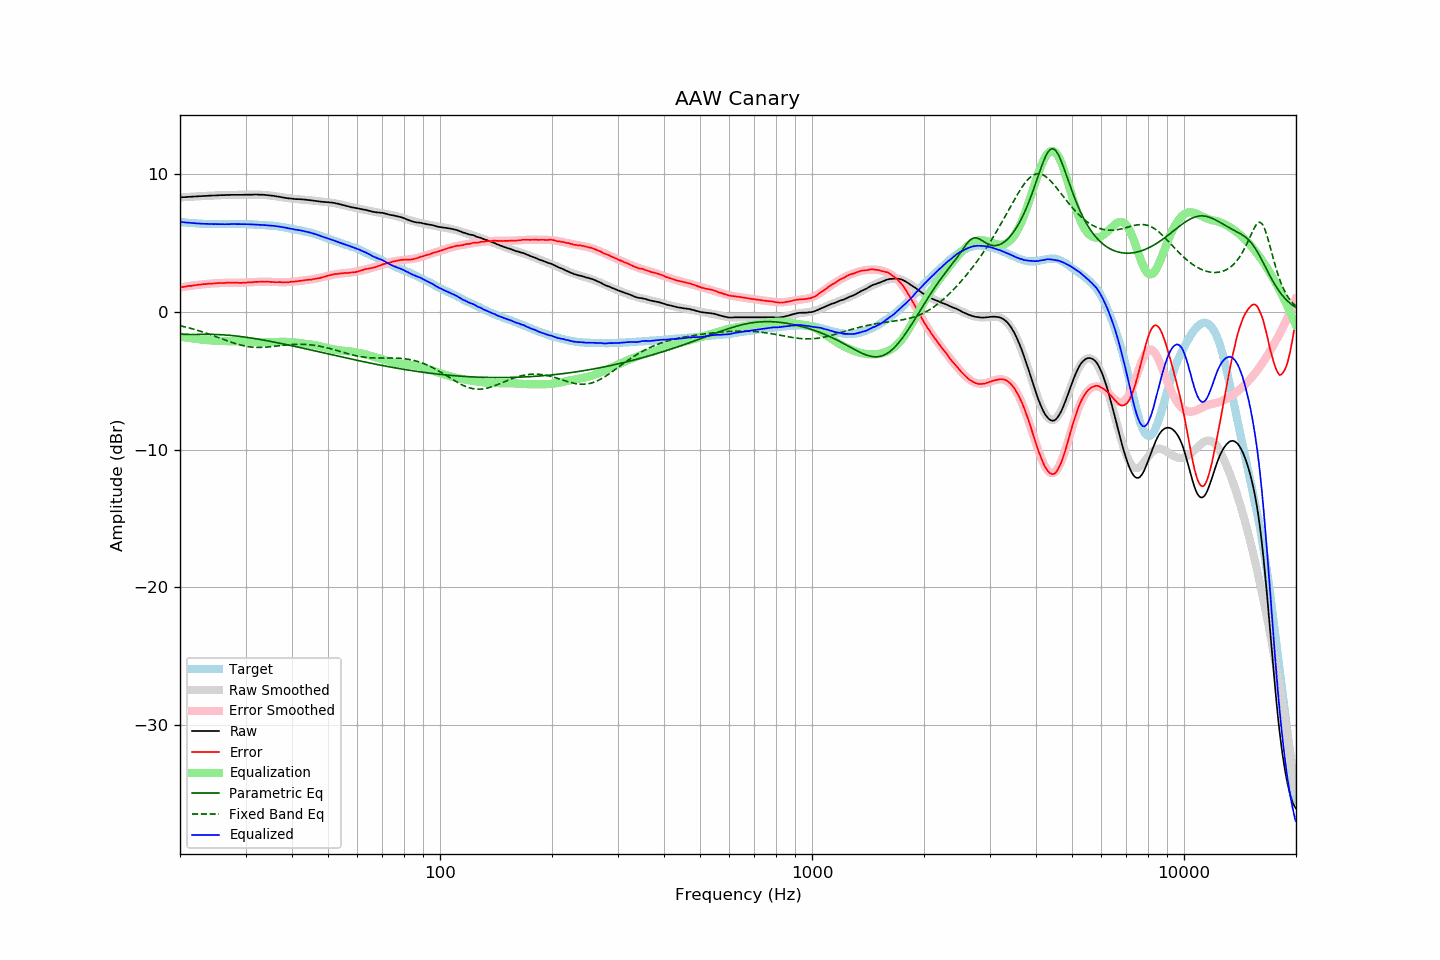

The table this chart was drawn from, first rows:
frequency, raw, error, smoothed, error_smoothed, equalization, parametric_eq, fixed_band_eq, equalized_raw, equalized_smoothed, target
20.00, 8.32, 1.78, 8.32, 1.78, -1.78, -1.60, -1.00, 6.54, 6.54, 6.53
20.20, 8.33, 1.80, 8.32, 1.80, -1.80, -1.61, -1.02, 6.52, 6.52, 6.52
20.40, 8.34, 1.82, 8.33, 1.82, -1.82, -1.62, -1.05, 6.52, 6.51, 6.51
20.61, 8.34, 1.83, 8.34, 1.84, -1.84, -1.63, -1.08, 6.50, 6.50, 6.50
20.81, 8.35, 1.86, 8.35, 1.86, -1.86, -1.63, -1.11, 6.49, 6.49, 6.48
21.02, 8.36, 1.88, 8.35, 1.88, -1.88, -1.63, -1.14, 6.48, 6.48, 6.47
21.23, 8.37, 1.90, 8.36, 1.89, -1.89, -1.63, -1.17, 6.47, 6.47, 6.46
21.44, 8.37, 1.89, 8.37, 1.91, -1.91, -1.63, -1.20, 6.46, 6.46, 6.47
21.66, 8.38, 1.92, 8.38, 1.93, -1.93, -1.63, -1.23, 6.45, 6.45, 6.45
21.87, 8.39, 1.93, 8.38, 1.94, -1.94, -1.63, -1.27, 6.44, 6.44, 6.45
22.09, 8.39, 1.95, 8.39, 1.96, -1.96, -1.63, -1.30, 6.43, 6.43, 6.43
22.31, 8.40, 1.97, 8.40, 1.97, -1.97, -1.63, -1.33, 6.43, 6.43, 6.42
22.54, 8.41, 1.99, 8.40, 1.98, -1.98, -1.63, -1.37, 6.42, 6.42, 6.41
22.76, 8.41, 1.99, 8.41, 2.00, -2.00, -1.63, -1.41, 6.41, 6.41, 6.41
22.99, 8.42, 2.01, 8.42, 2.01, -2.01, -1.63, -1.44, 6.41, 6.41, 6.40
23.22, 8.43, 2.03, 8.42, 2.02, -2.02, -1.62, -1.48, 6.41, 6.40, 6.39
23.45, 8.43, 2.02, 8.43, 2.03, -2.03, -1.62, -1.52, 6.39, 6.40, 6.40
23.69, 8.44, 2.04, 8.44, 2.04, -2.04, -1.62, -1.56, 6.39, 6.39, 6.39
23.92, 8.45, 2.06, 8.44, 2.05, -2.05, -1.62, -1.60, 6.39, 6.39, 6.38
24.16, 8.45, 2.05, 8.45, 2.06, -2.06, -1.62, -1.64, 6.38, 6.39, 6.39
24.40, 8.46, 2.06, 8.45, 2.07, -2.07, -1.63, -1.69, 6.39, 6.38, 6.39
24.65, 8.46, 2.07, 8.46, 2.08, -2.08, -1.63, -1.73, 6.38, 6.38, 6.38
24.89, 8.47, 2.08, 8.46, 2.08, -2.08, -1.63, -1.77, 6.38, 6.38, 6.38
25.14, 8.47, 2.09, 8.47, 2.09, -2.09, -1.64, -1.82, 6.38, 6.38, 6.37
25.39, 8.48, 2.10, 8.47, 2.10, -2.10, -1.64, -1.86, 6.38, 6.38, 6.37
25.65, 8.48, 2.10, 8.48, 2.10, -2.10, -1.65, -1.90, 6.37, 6.38, 6.37
25.91, 8.49, 2.11, 8.48, 2.11, -2.11, -1.65, -1.95, 6.38, 6.38, 6.37
26.16, 8.49, 2.10, 8.49, 2.11, -2.11, -1.66, -1.99, 6.37, 6.37, 6.38
26.43, 8.49, 2.11, 8.49, 2.12, -2.12, -1.67, -2.03, 6.37, 6.37, 6.37
26.69, 8.50, 2.12, 8.49, 2.12, -2.12, -1.68, -2.08, 6.38, 6.38, 6.37
26.96, 8.50, 2.12, 8.50, 2.12, -2.12, -1.69, -2.12, 6.38, 6.38, 6.37
27.23, 8.50, 2.12, 8.50, 2.12, -2.12, -1.70, -2.16, 6.38, 6.38, 6.37
27.50, 8.51, 2.13, 8.50, 2.12, -2.12, -1.71, -2.20, 6.38, 6.38, 6.37
27.77, 8.51, 2.12, 8.50, 2.12, -2.12, -1.72, -2.24, 6.38, 6.38, 6.38
28.05, 8.51, 2.13, 8.50, 2.12, -2.12, -1.73, -2.28, 6.38, 6.38, 6.37
28.33, 8.51, 2.12, 8.51, 2.12, -2.12, -1.74, -2.31, 6.38, 6.38, 6.38
28.62, 8.51, 2.12, 8.51, 2.12, -2.12, -1.76, -2.35, 6.38, 6.38, 6.38
28.90, 8.51, 2.11, 8.51, 2.12, -2.12, -1.77, -2.38, 6.38, 6.38, 6.39
29.19, 8.51, 2.11, 8.51, 2.13, -2.13, -1.79, -2.41, 6.38, 6.38, 6.39
29.48, 8.51, 2.12, 8.51, 2.13, -2.13, -1.80, -2.44, 6.38, 6.38, 6.38
29.78, 8.52, 2.13, 8.51, 2.13, -2.13, -1.82, -2.46, 6.38, 6.38, 6.38
30.08, 8.52, 2.13, 8.51, 2.14, -2.14, -1.83, -2.49, 6.38, 6.38, 6.38
30.38, 8.52, 2.15, 8.52, 2.14, -2.14, -1.85, -2.51, 6.37, 6.37, 6.36
30.68, 8.52, 2.15, 8.52, 2.15, -2.15, -1.87, -2.52, 6.37, 6.37, 6.36
30.99, 8.52, 2.15, 8.52, 2.16, -2.16, -1.89, -2.54, 6.36, 6.36, 6.36
31.30, 8.52, 2.15, 8.52, 2.16, -2.16, -1.90, -2.55, 6.35, 6.36, 6.36
31.61, 8.53, 2.17, 8.52, 2.17, -2.17, -1.92, -2.56, 6.35, 6.35, 6.35
31.93, 8.53, 2.19, 8.52, 2.18, -2.18, -1.94, -2.57, 6.35, 6.34, 6.33
32.24, 8.53, 2.18, 8.52, 2.18, -2.18, -1.96, -2.57, 6.34, 6.34, 6.34
32.57, 8.52, 2.19, 8.52, 2.19, -2.19, -1.98, -2.57, 6.33, 6.33, 6.32
32.89, 8.52, 2.19, 8.51, 2.19, -2.19, -2.00, -2.57, 6.32, 6.32, 6.32
33.22, 8.52, 2.20, 8.51, 2.19, -2.19, -2.02, -2.57, 6.32, 6.32, 6.31
33.55, 8.51, 2.19, 8.50, 2.19, -2.19, -2.04, -2.56, 6.31, 6.31, 6.31
33.89, 8.50, 2.19, 8.49, 2.19, -2.19, -2.06, -2.56, 6.30, 6.30, 6.30
34.23, 8.49, 2.20, 8.48, 2.19, -2.19, -2.08, -2.55, 6.30, 6.29, 6.28
34.57, 8.48, 2.19, 8.47, 2.19, -2.19, -2.11, -2.54, 6.29, 6.29, 6.28
34.92, 8.46, 2.19, 8.46, 2.19, -2.19, -2.13, -2.53, 6.27, 6.28, 6.26
35.27, 8.45, 2.16, 8.45, 2.18, -2.18, -2.15, -2.51, 6.27, 6.27, 6.28
35.62, 8.44, 2.18, 8.43, 2.17, -2.17, -2.17, -2.50, 6.26, 6.25, 6.25
35.97, 8.42, 2.16, 8.41, 2.17, -2.17, -2.20, -2.49, 6.24, 6.24, 6.25
... 635 more rows
